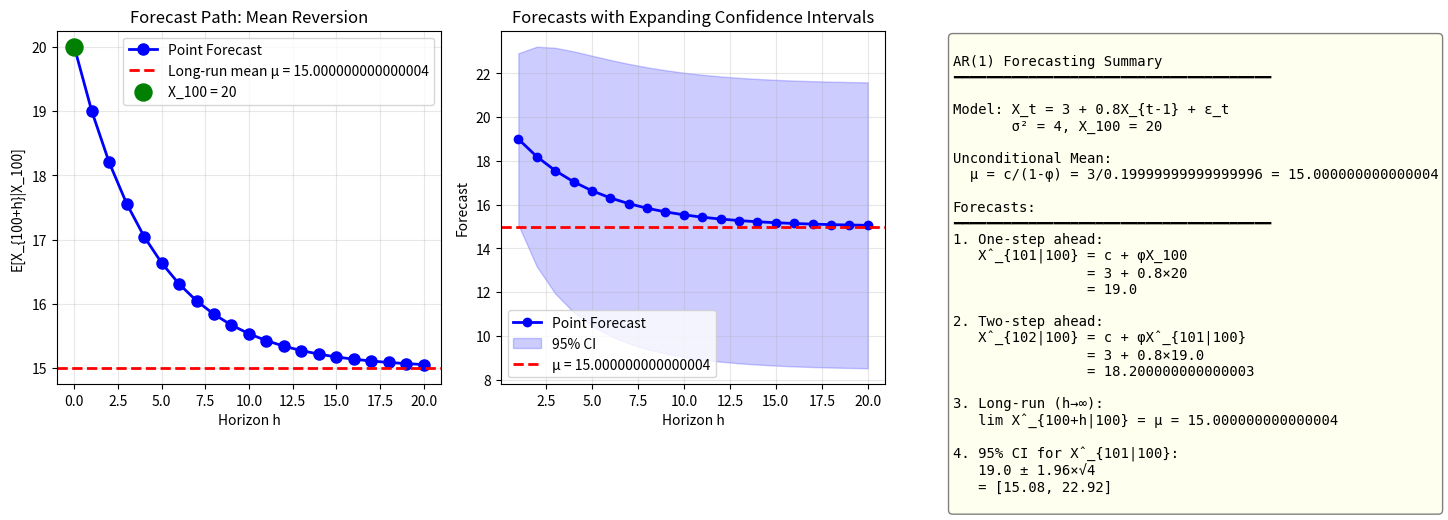

Source code (Python): (Note: this script raises an exception after producing the figure.)
"""
TSA_ch2_ex4_forecast
====================
Seminar Exercise 4: AR(1) Forecasting

Problem: X_t = 3 + 0.8X_{t-1} + ε_t, σ² = 4, X_100 = 20
Calculate 1-step, 2-step, long-run forecasts and 95% CI
"""

import numpy as np
import matplotlib.pyplot as plt
from scipy import stats

# Given parameters
c = 3           # constant
phi = 0.8       # AR coefficient
sigma_sq = 4    # variance of white noise
X_100 = 20      # current observation

print("=" * 60)
print("AR(1) FORECASTING - Step by Step Solution")
print("=" * 60)
print(f"\nModel: X_t = {c} + {phi}X_{{t-1}} + ε_t")
print(f"where σ² = {sigma_sq}")
print(f"Given: X_100 = {X_100}")

# First, calculate the unconditional mean
print("\n" + "-" * 60)
print("Preliminary: Calculate Unconditional Mean μ")
print("-" * 60)
print("\nμ = c / (1 - φ)")
print(f"μ = {c} / (1 - {phi})")
print(f"μ = {c} / {1 - phi}")

mu = c / (1 - phi)
print(f"μ = {mu}")

# 1. One-step forecast
print("\n" + "-" * 60)
print("1. Calculate 1-Step Ahead Forecast X̂_{101|100}")
print("-" * 60)
print("\nForecast formula:")
print("  X̂_{n+1|n} = c + φX_n")
print()
print(f"  X̂_{{101|100}} = {c} + {phi} × X_100")
print(f"             = {c} + {phi} × {X_100}")
print(f"             = {c} + {phi * X_100}")

X_hat_101 = c + phi * X_100
print(f"             = {X_hat_101}")

# 2. Two-step forecast
print("\n" + "-" * 60)
print("2. Calculate 2-Step Ahead Forecast X̂_{102|100}")
print("-" * 60)
print("\nForecast formula (iterating):")
print("  X̂_{n+2|n} = c + φX̂_{n+1|n}")
print()
print(f"  X̂_{{102|100}} = {c} + {phi} × X̂_{{101|100}}")
print(f"             = {c} + {phi} × {X_hat_101}")
print(f"             = {c} + {phi * X_hat_101}")

X_hat_102 = c + phi * X_hat_101
print(f"             = {X_hat_102}")

print("\nAlternative formula:")
print("  X̂_{n+h|n} = μ + φ^h(X_n - μ)")
print(f"  X̂_{{102|100}} = {mu} + {phi}²×({X_100} - {mu})")
print(f"             = {mu} + {phi**2}×{X_100 - mu}")
print(f"             = {mu} + {phi**2 * (X_100 - mu)}")
print(f"             = {mu + phi**2 * (X_100 - mu)} ✓")

# 3. Long-run forecast
print("\n" + "-" * 60)
print("3. Calculate Long-Run Forecast (h → ∞)")
print("-" * 60)
print("\nAs h → ∞:")
print("  X̂_{n+h|n} = μ + φ^h(X_n - μ)")
print()
print(f"Since |φ| = {abs(phi)} < 1:")
print(f"  lim_{{h→∞}} φ^h = lim_{{h→∞}} {phi}^h = 0")
print()
print("Therefore:")
print(f"  lim_{{h→∞}} X̂_{{100+h|100}} = μ + 0×(X_100 - μ) = μ = {mu}")

X_hat_inf = mu

# 4. 95% Confidence interval for 1-step forecast
print("\n" + "-" * 60)
print("4. Calculate 95% CI for X̂_{101|100}")
print("-" * 60)
print("\nMean Squared Forecast Error for 1-step ahead:")
print("  MSFE(1) = Var(ε_{n+1}) = σ²")
print(f"  MSFE(1) = {sigma_sq}")
print()
print("Standard error:")
print(f"  SE(1) = √MSFE(1) = √{sigma_sq} = {np.sqrt(sigma_sq)}")
print()
print("95% Confidence Interval:")
print("  X̂_{101|100} ± 1.96 × SE(1)")
print(f"  {X_hat_101} ± 1.96 × {np.sqrt(sigma_sq)}")
print(f"  {X_hat_101} ± {1.96 * np.sqrt(sigma_sq):.2f}")

CI_lower = X_hat_101 - 1.96 * np.sqrt(sigma_sq)
CI_upper = X_hat_101 + 1.96 * np.sqrt(sigma_sq)
print(f"\n95% CI: [{CI_lower:.2f}, {CI_upper:.2f}]")

# Visualization
fig, axes = plt.subplots(1, 3, figsize=(15, 5))

# Forecast path
ax1 = axes[0]
h_vals = np.arange(0, 21)
forecasts = mu + phi**h_vals * (X_100 - mu)

ax1.plot(h_vals, forecasts, 'bo-', markersize=8, linewidth=2, label='Point Forecast')
ax1.axhline(y=mu, color='red', linestyle='--', linewidth=2, label=f'Long-run mean μ = {mu}')
ax1.scatter([0], [X_100], color='green', s=150, zorder=5, label=f'X_100 = {X_100}')
ax1.set_title('Forecast Path: Mean Reversion', fontsize=12)
ax1.set_xlabel('Horizon h')
ax1.set_ylabel('E[X_{100+h}|X_100]')
ax1.legend()
ax1.grid(True, alpha=0.3)

# Forecast with confidence intervals
ax2 = axes[1]
# Calculate MSFE for each horizon
msfe = np.array([sigma_sq * sum(phi**(2*j) for j in range(i+1)) for i in range(20)])
se = np.sqrt(msfe)

ax2.plot(range(1, 21), forecasts[1:], 'bo-', markersize=6, linewidth=2, label='Point Forecast')
ax2.fill_between(range(1, 21),
                 forecasts[1:] - 1.96*se,
                 forecasts[1:] + 1.96*se,
                 alpha=0.2, color='blue', label='95% CI')
ax2.axhline(y=mu, color='red', linestyle='--', linewidth=2, label=f'μ = {mu}')
ax2.set_title('Forecasts with Expanding Confidence Intervals', fontsize=12)
ax2.set_xlabel('Horizon h')
ax2.set_ylabel('Forecast')
ax2.legend()
ax2.grid(True, alpha=0.3)

# Summary
ax3 = axes[2]
ax3.axis('off')
summary = f"""
AR(1) Forecasting Summary
━━━━━━━━━━━━━━━━━━━━━━━━━━━━━━━━━━━━━━

Model: X_t = {c} + {phi}X_{{t-1}} + ε_t
       σ² = {sigma_sq}, X_100 = {X_100}

Unconditional Mean:
  μ = c/(1-φ) = {c}/{1-phi} = {mu}

Forecasts:
━━━━━━━━━━━━━━━━━━━━━━━━━━━━━━━━━━━━━━
1. One-step ahead:
   X̂_{{101|100}} = c + φX_100
                = {c} + {phi}×{X_100}
                = {X_hat_101}

2. Two-step ahead:
   X̂_{{102|100}} = c + φX̂_{{101|100}}
                = {c} + {phi}×{X_hat_101}
                = {X_hat_102}

3. Long-run (h→∞):
   lim X̂_{{100+h|100}} = μ = {mu}

4. 95% CI for X̂_{{101|100}}:
   {X_hat_101} ± 1.96×√{sigma_sq}
   = [{CI_lower:.2f}, {CI_upper:.2f}]
"""
ax3.text(0.02, 0.98, summary, transform=ax3.transAxes, fontsize=10,
         verticalalignment='top', family='monospace',
         bbox=dict(boxstyle='round', facecolor='lightyellow', alpha=0.5))

plt.tight_layout()
plt.savefig('../../charts/ch2_seminar_ex4_forecast.png', dpi=150, bbox_inches='tight')
plt.show()

print("\n" + "=" * 60)
print("FINAL ANSWERS:")
print("=" * 60)
print(f"Mean: μ = {mu}")
print(f"1. X̂_{{101|100}} = {X_hat_101}")
print(f"2. X̂_{{102|100}} = {X_hat_102}")
print(f"3. Long-run forecast: {X_hat_inf}")
print(f"4. 95% CI for X̂_{{101|100}}: [{CI_lower:.2f}, {CI_upper:.2f}]")
